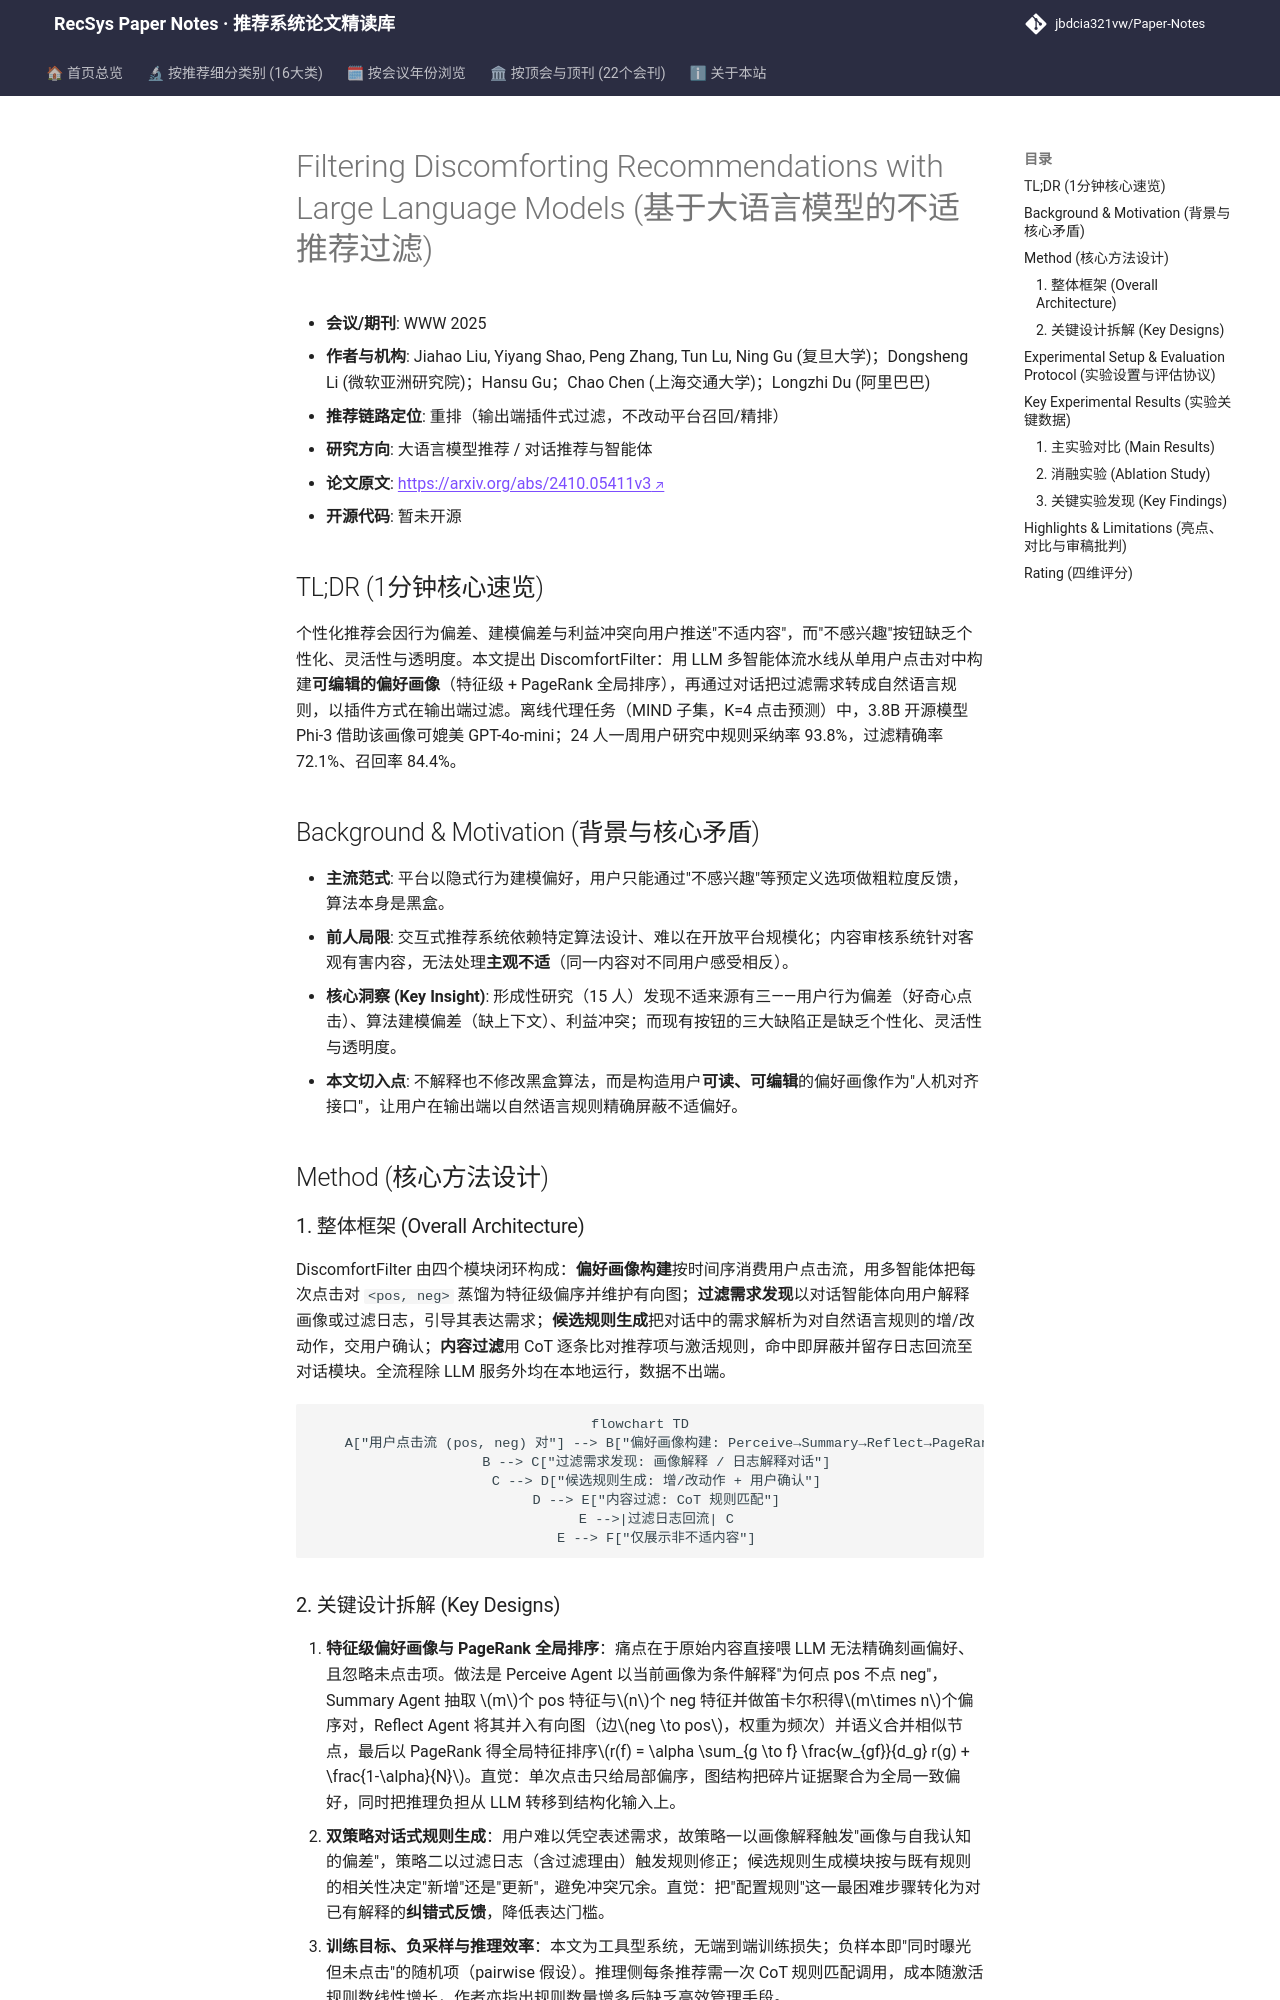

repository: jbdcia321vw/Paper-Notes · page: venues/WWW/2025/llm_rec/filtering_discomforting_recommendations_with_large_language_models/index.html · generator: mkdocs

---
title: "[Paper Note] Filtering Discomforting Recommendations with Large Language Models"
description: "[WWW 2025][LLM4Rec] 用可编辑偏好画像+对话式规则生成，以插件方式过滤主观不适推荐；离线代理任务与24人一周用户研究验证有效性。"
tags:
  - WWW 2025
  - 大语言模型推荐
  - 重排
  - 不适推荐过滤
  - 偏好画像
  - 多智能体
date: 2026-11-14
venue: WWW
year: 2025
paper_url: "https://arxiv.org/abs/2410.05411"
code_url: ""
categories:
  - llm_rec
  - agent_conversational_rec
---

# Filtering Discomforting Recommendations with Large Language Models (基于大语言模型的不适推荐过滤)

- **会议/期刊**: WWW 2025
- **作者与机构**: Jiahao Liu, Yiyang Shao, Peng Zhang, Tun Lu, Ning Gu (复旦大学)；Dongsheng Li (微软亚洲研究院)；Hansu Gu；Chao Chen (上海交通大学)；Longzhi Du (阿里巴巴)
- **推荐链路定位**: 重排（输出端插件式过滤，不改动平台召回/精排）
- **研究方向**: 大语言模型推荐 / 对话推荐与智能体
- **论文原文**: [https://arxiv.org/abs/2410.05411v3](https://arxiv.org/abs/2410.05411v3)
- **开源代码**: 暂未开源

## TL;DR (1分钟核心速览)

个性化推荐会因行为偏差、建模偏差与利益冲突向用户推送"不适内容"，而"不感兴趣"按钮缺乏个性化、灵活性与透明度。本文提出 DiscomfortFilter：用 LLM 多智能体流水线从单用户点击对中构建**可编辑的偏好画像**（特征级 + PageRank 全局排序），再通过对话把过滤需求转成自然语言规则，以插件方式在输出端过滤。离线代理任务（MIND 子集，K=4 点击预测）中，3.8B 开源模型 Phi-3 借助该画像可媲美 GPT-4o-mini；24 人一周用户研究中规则采纳率 93.8%，过滤精确率 72.1%、召回率 84.4%。

## Background & Motivation (背景与核心矛盾)

- **主流范式**: 平台以隐式行为建模偏好，用户只能通过"不感兴趣"等预定义选项做粗粒度反馈，算法本身是黑盒。
- **前人局限**: 交互式推荐系统依赖特定算法设计、难以在开放平台规模化；内容审核系统针对客观有害内容，无法处理**主观不适**（同一内容对不同用户感受相反）。
- **核心洞察 (Key Insight)**: 形成性研究（15 人）发现不适来源有三——用户行为偏差（好奇心点击）、算法建模偏差（缺上下文）、利益冲突；而现有按钮的三大缺陷正是缺乏个性化、灵活性与透明度。
- **本文切入点**: 不解释也不修改黑盒算法，而是构造用户**可读、可编辑**的偏好画像作为"人机对齐接口"，让用户在输出端以自然语言规则精确屏蔽不适偏好。

## Method (核心方法设计)

### 1. 整体框架 (Overall Architecture)

DiscomfortFilter 由四个模块闭环构成：**偏好画像构建**按时间序消费用户点击流，用多智能体把每次点击对 `<pos, neg>` 蒸馏为特征级偏序并维护有向图；**过滤需求发现**以对话智能体向用户解释画像或过滤日志，引导其表达需求；**候选规则生成**把对话中的需求解析为对自然语言规则的增/改动作，交用户确认；**内容过滤**用 CoT 逐条比对推荐项与激活规则，命中即屏蔽并留存日志回流至对话模块。全流程除 LLM 服务外均在本地运行，数据不出端。

```mermaid
flowchart TD
    A["用户点击流 (pos, neg) 对"] --> B["偏好画像构建: Perceive→Summary→Reflect→PageRank"]
    B --> C["过滤需求发现: 画像解释 / 日志解释对话"]
    C --> D["候选规则生成: 增/改动作 + 用户确认"]
    D --> E["内容过滤: CoT 规则匹配"]
    E -->|过滤日志回流| C
    E --> F["仅展示非不适内容"]
```
